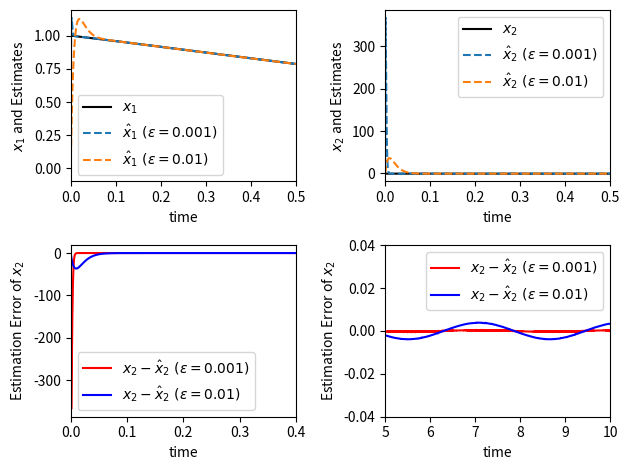

This figure's Python source:
#%%
import matplotlib.pyplot as plt
import numpy as np
from scipy.integrate import solve_ivp
import sys

# Define the model
class Pendulum:
    def __init__(self,a,b,epsilon,ahat=None,bhat=None) -> None:
        self.a=a;self.b=b
        self.ahat=ahat if ahat!=None else a
        self.bhat=bhat if bhat!=None else b
        self.epsilon=epsilon
    def rhs(self,t:float,x:np.ndarray):
        a,b,ahat,bhat=(self.a,self.b,self.ahat,self.bhat)
        epsilon=self.epsilon
        x1,x2,xhat1,xhat2 = x.tolist()
        y=x1
        dx1=x2 
        dx2=-x1-2*x2+a*x1**2*x2+b*np.sin(2*t)
        dxhat1=xhat2+2/epsilon*(y-xhat1)
        dxhat2=-xhat1-2*xhat2+ahat*xhat1**2*xhat2 + bhat * np.sin(2*t) + 1/(epsilon**2)*(y-xhat1)
        return np.array([dx1,dx2,dxhat1,dxhat2])
    
#[test]
def test():
    p=Pendulum(0.25,0.2,0.001)
    dx=p.rhs(0,np.array([1,0,0,0]))
    print(dx)


#%% adsfa
p=Pendulum(0.25,0.2,0.001)
if "test" in sys.argv:
    dx=p.rhs(np.array([1,0,0,0]),0)
    print(dx)
x0=np.array([1,-0.4,0,0])
tspan=[0,10]
t=np.linspace(0,10,10000)

# case 1 ahat=a bhat=b epsilon=0.01
p11=Pendulum(0.25,0.2,0.001)
# case 1 ahat=a bhat=b epsilon=0.1
p12=Pendulum(0.25,0.2,0.01)
# case 2 ahat=0 bhat=0 epsilon=0.01
p21=Pendulum(0.25,0.2,0.001,0,0)
# case 2 ahat=0 bhat=0 epsilon=0.1
p22=Pendulum(0.25,0.2,0.01,0,0)

sol=solve_ivp(p11.rhs,tspan,x0,t_eval=t);dx11=sol.y
sol=solve_ivp(p12.rhs,tspan,x0,t_eval=t);dx12=sol.y
sol=solve_ivp(p21.rhs,tspan,x0,t_eval=t);dx21=sol.y
sol=solve_ivp(p22.rhs,tspan,x0,t_eval=t);dx22=sol.y

#%% Plot
plt.subplot(2,2,1)
plt.plot(t,dx11[0,:],"k",label="$x_1$")
plt.plot(t,dx11[2,:],"--",label=r"$\hat{x}_1\ (\varepsilon=0.001)$")
plt.plot(t,dx12[2,:],"--",label=r"$\hat{x}_1\ (\varepsilon=0.01)$")
plt.xlim(0,0.5)
plt.ylabel("$x_1$ and Estimates")
plt.xlabel("time")
plt.legend()

plt.subplot(2,2,2)
plt.plot(t,dx11[1,:],"k",label="$x_2$")
plt.plot(t,dx11[3,:],"--",label=r"$\hat{x}_2\ (\varepsilon=0.001)$")
plt.plot(t,dx12[3,:],"--",label=r"$\hat{x}_2\ (\varepsilon=0.01)$")
plt.xlim(0,0.5)
plt.ylabel("$x_2$ and Estimates")
plt.xlabel("time")
plt.legend()

plt.subplot(2,2,3)
plt.plot(t,dx21[1,:]-dx21[3,:],"r",label=r"$x_2-\hat{x}_2\ (\varepsilon=0.001)$")
plt.plot(t,dx22[1,:]-dx22[3,:],"b",label=r"$x_2-\hat{x}_2\ (\varepsilon=0.01)$")
plt.xlim(0,0.4)
plt.ylabel("Estimation Error of $x_2$")
plt.xlabel("time")
plt.legend()

plt.subplot(2,2,4)
plt.plot(t,dx21[1,:]-dx21[3,:],"r",label=r"$x_2-\hat{x}_2\ (\varepsilon=0.001)$")
plt.plot(t,dx22[1,:]-dx22[3,:],"b",label=r"$x_2-\hat{x}_2\ (\varepsilon=0.01)$")
plt.xlim(5,10);plt.ylim(-0.04,0.04)
plt.ylabel("Estimation Error of $x_2$")
plt.xlabel("time")
plt.legend()

plt.tight_layout()
plt.savefig("main.pdf")
plt.show()
# %%
# %%
